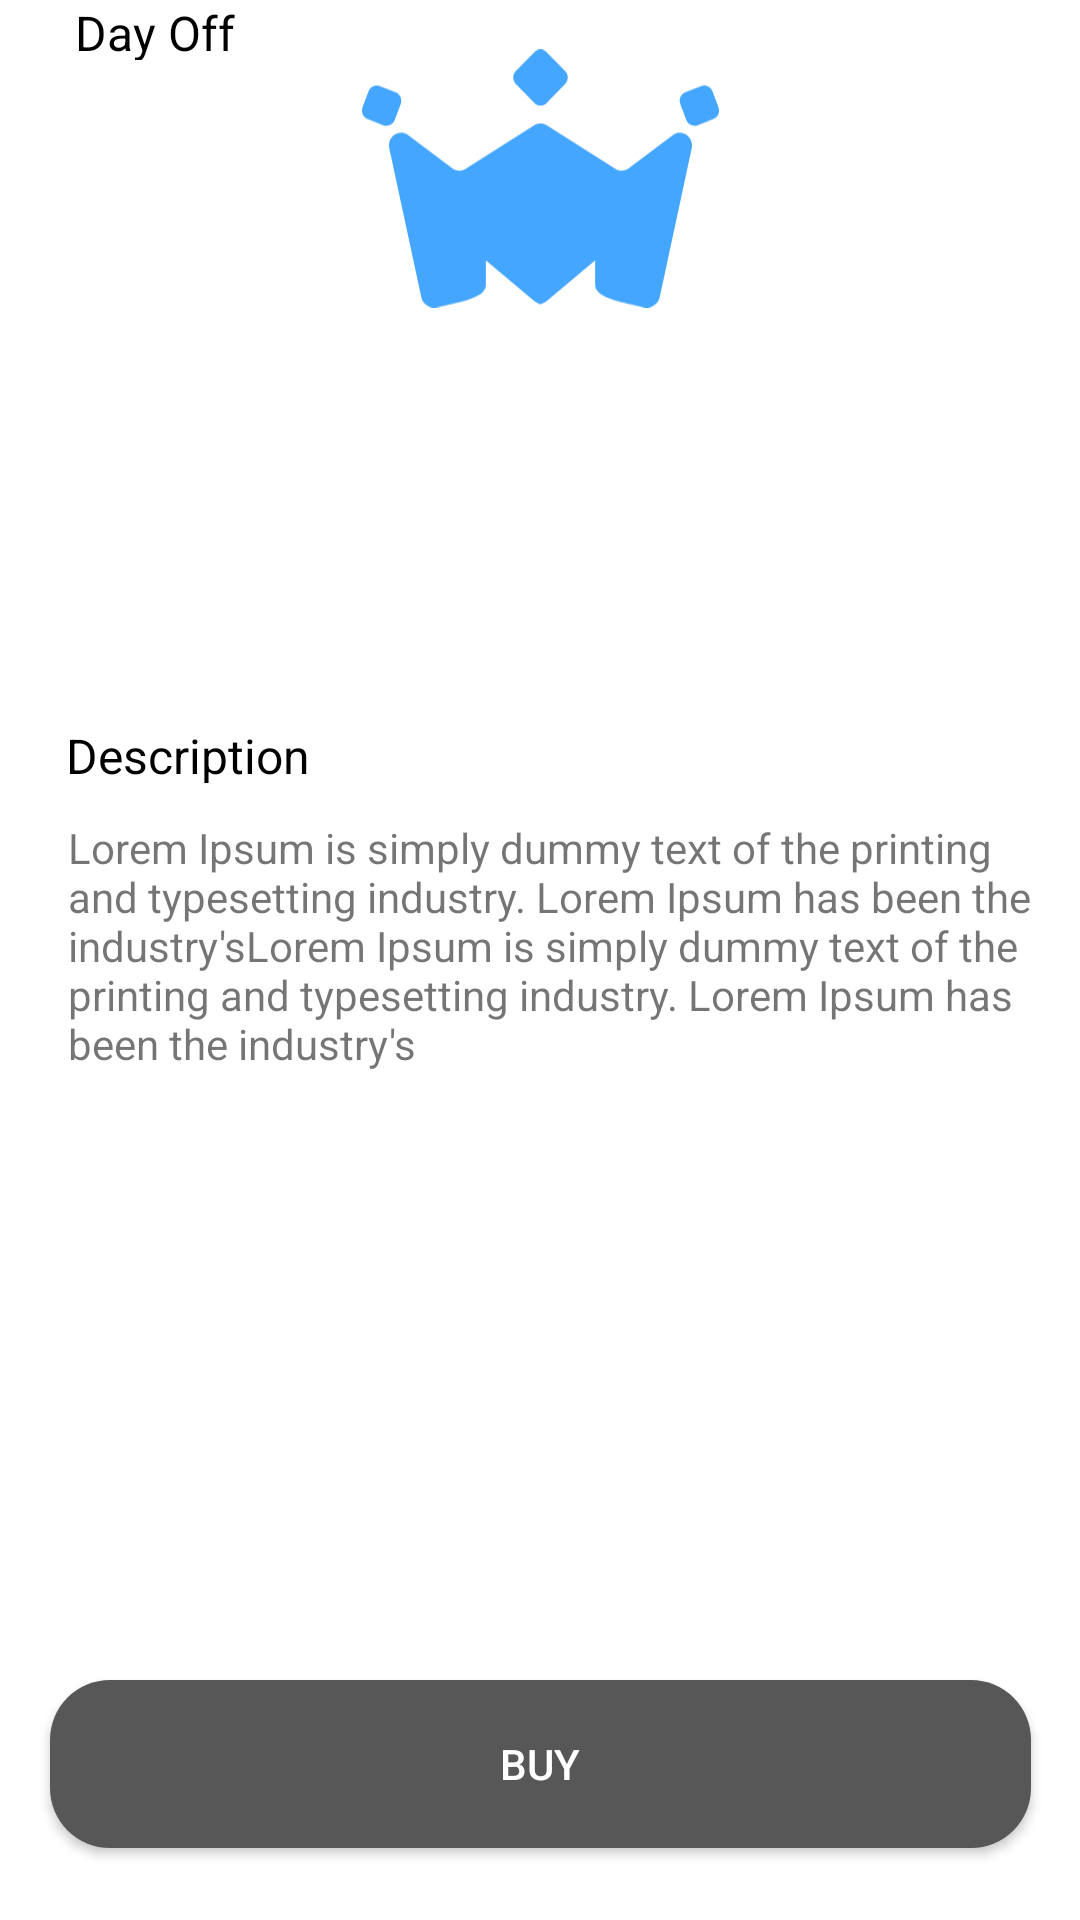

Layout XML and referenced resources for this Android screen:
<!-- AndroidManifest.xml: application theme Theme.MOPLoyality -->
<!-- res/layout/fragment_beebee_bike.xml -->
<?xml version="1.0" encoding="utf-8"?>
<androidx.constraintlayout.widget.ConstraintLayout
    xmlns:android="http://schemas.android.com/apk/res/android"
    xmlns:app="http://schemas.android.com/apk/res-auto"
    xmlns:tools="http://schemas.android.com/tools"
    android:layout_width="match_parent"
    android:layout_height="match_parent"
    tools:context=".BeebeeBike">


    <Button
        android:id="@+id/buy_button"
        android:layout_width="wrap_content"
        android:layout_height="wrap_content"
        android:layout_marginStart="24dp"
        android:layout_marginEnd="24dp"
        android:layout_marginBottom="24dp"
        android:width="327dp"
        android:height="56dp"
        android:background="@drawable/btt"
        android:hapticFeedbackEnabled="false"
        android:text="Buy"
        android:textColor="@color/white"
        app:layout_constraintBottom_toBottomOf="parent"
        app:layout_constraintEnd_toEndOf="parent"
        app:layout_constraintHorizontal_bias="0.501"
        app:layout_constraintStart_toStartOf="parent" />

    <ImageView
        android:id="@+id/imageView4"
        android:layout_width="119dp"
        android:layout_height="119dp"
        android:src="@drawable/ic_vector"
        app:layout_constraintEnd_toEndOf="parent"
        app:layout_constraintStart_toStartOf="parent"
        tools:layout_editor_absoluteY="56dp" />

    <TextView
        android:id="@+id/textView4"
        android:layout_width="327dp"
        android:layout_height="98dp"
        android:layout_marginStart="24dp"
        android:layout_marginEnd="24dp"
        android:layout_marginBottom="189dp"
        android:gravity="left"
        android:text="Lorem Ipsum is simply dummy text of the printing and typesetting industry. Lorem Ipsum has been the industry'sLorem Ipsum is simply dummy text of the printing and typesetting industry. Lorem Ipsum has been the industry's"
        android:textSize="14sp"
        app:layout_constraintBottom_toTopOf="@+id/buy_button"
        app:layout_constraintEnd_toEndOf="parent"
        app:layout_constraintHorizontal_bias="0.111"
        app:layout_constraintStart_toStartOf="parent" />

    <TextView
        android:id="@+id/textView6"
        android:layout_width="90dp"
        android:layout_height="20dp"
        android:layout_marginStart="24dp"
        android:layout_marginEnd="263dp"
        android:layout_marginBottom="12dp"
        android:text="Description"
        android:textColor="@color/black"
        android:textSize="16sp"
        app:layout_constraintBottom_toTopOf="@+id/textView4"
        app:layout_constraintEnd_toEndOf="parent"
        app:layout_constraintHorizontal_bias="0.118"
        app:layout_constraintStart_toStartOf="parent" />

    <TextView
        android:id="@+id/text_gym"
        android:layout_width="wrap_content"
        android:layout_height="20dp"
        android:layout_marginStart="24dp"
        android:layout_marginEnd="263dp"
        android:text="Day Off"
        android:textColor="@color/black"
        android:textSize="16sp"
        app:layout_constraintEnd_toEndOf="parent"
        app:layout_constraintHorizontal_bias="0.056"
        app:layout_constraintStart_toStartOf="parent"
        tools:layout_editor_absoluteY="269dp" />


</androidx.constraintlayout.widget.ConstraintLayout>
<!-- resources referenced by this layout -->
<resources>
  <!-- drawable btt (drawable) -->
  <?xml version="1.0" encoding="utf-8"?>
  <shape
      android:shape="rectangle"
      xmlns:android="http://schemas.android.com/apk/res/android">
  
      <solid android:color="#585757" />
      <corners android:radius="20dp"/>
  
  </shape>
  <!-- drawable ic_vector: vector/xml drawable (drawable, 3695 chars, omitted) -->
  <style name="Theme.MOPLoyality" parent="Theme.MaterialComponents.DayNight.DarkActionBar">
      
      <item name="colorPrimary">@color/purple_500</item>
      <item name="colorPrimaryVariant">@color/purple_700</item>
      <item name="colorOnPrimary">@color/white</item>
      
      <item name="colorSecondary">@color/teal_200</item>
      <item name="colorSecondaryVariant">@color/teal_700</item>
      <item name="colorOnSecondary">@color/black</item>
      
      <item name="android:statusBarColor" tools:targetApi="l">?attr/colorPrimaryVariant</item>
      
    </style>
  <!-- not gathered from this repository: default colours our renderer supplied (Android Studio template values) -->
  <color name="purple_500">#FF6200EE</color>
  <color name="purple_700">#FF3700B3</color>
  <color name="teal_200">#FF03DAC5</color>
  <color name="teal_700">#FF018786</color>
  <color name="black">#FF000000</color>
  <color name="white">#FFFFFFFF</color>
</resources>
